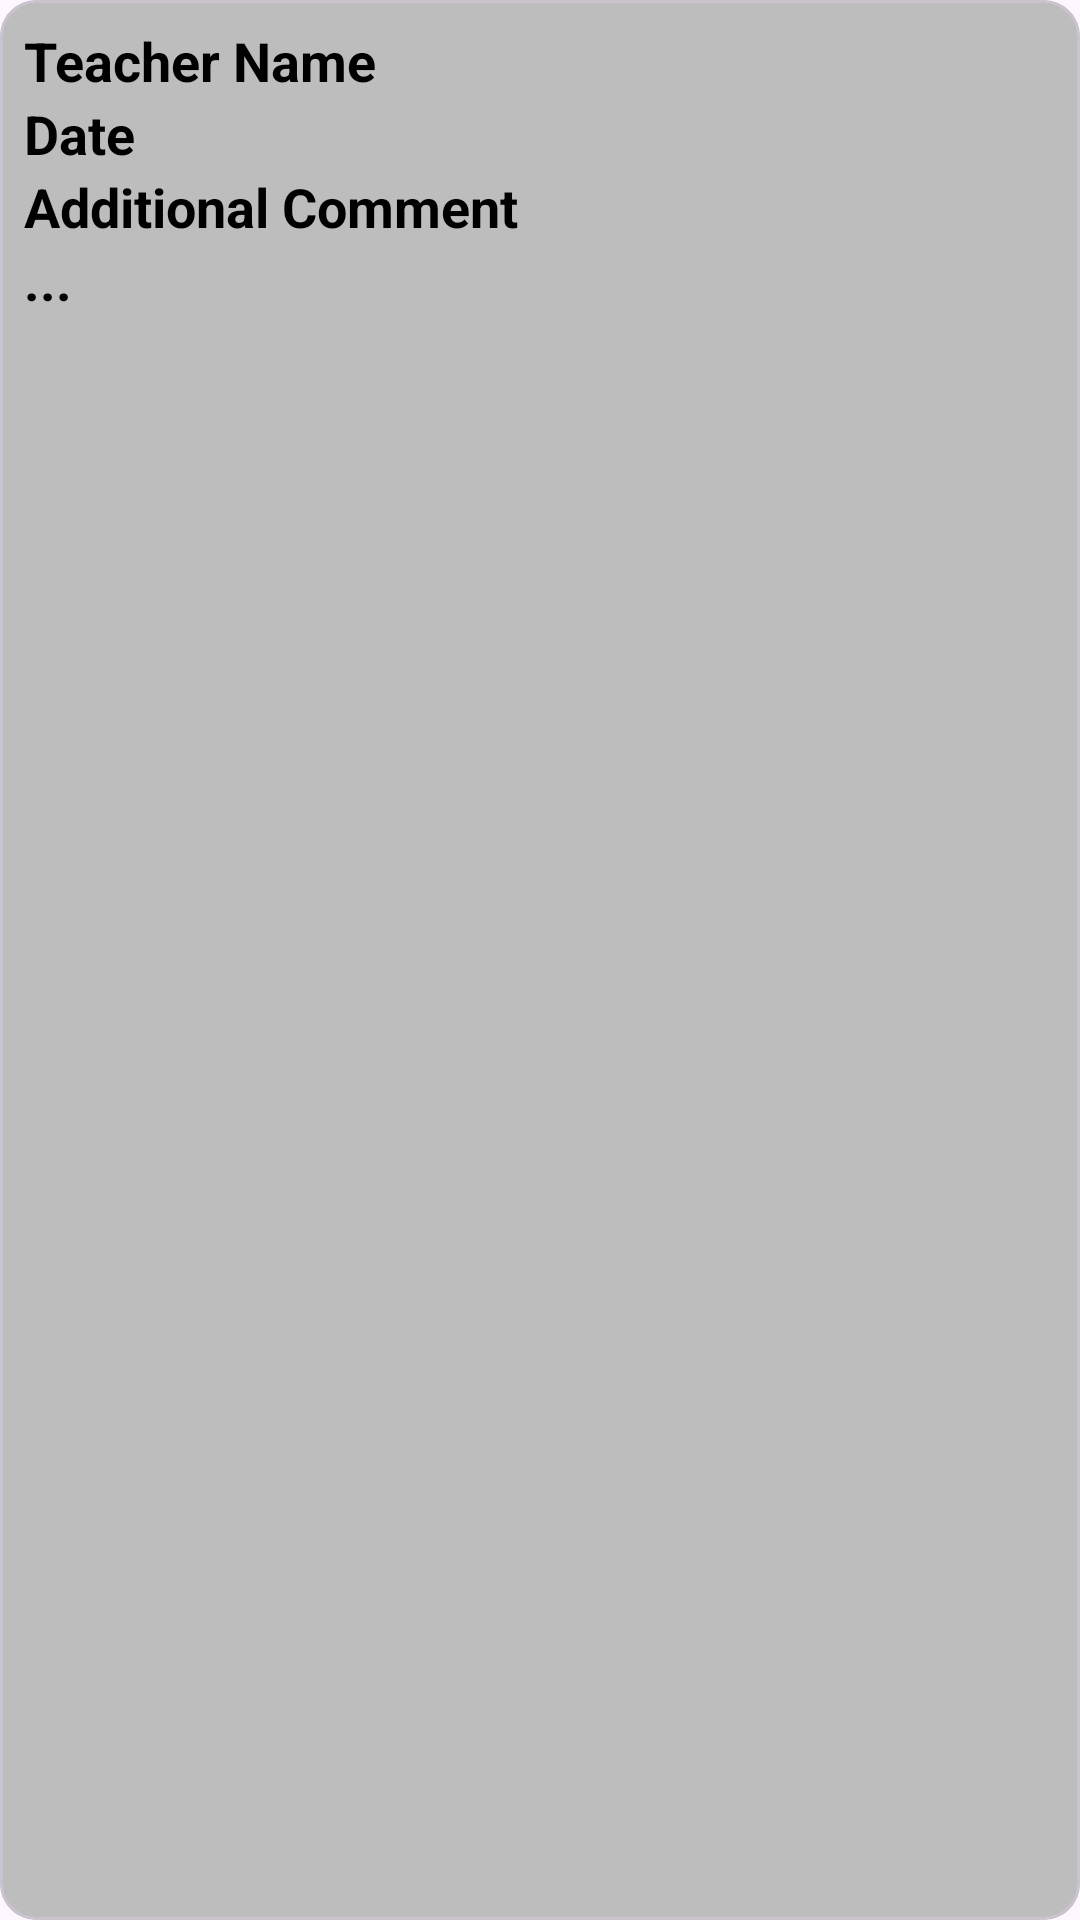

Here is an Android app screen rendered from its layout file. Give the layout XML and the strings, colors and styles it references.
<!-- AndroidManifest.xml: application theme Theme.FinalYoga -->
<!-- res/layout/class_instance_class_item.xml -->
<?xml version="1.0" encoding="utf-8"?>
<com.google.android.material.card.MaterialCardView xmlns:android="http://schemas.android.com/apk/res/android"
    xmlns:tools="http://schemas.android.com/tools"
    android:layout_width="match_parent"
    android:layout_height="wrap_content"
    xmlns:app="http://schemas.android.com/apk/res-auto"
    android:layout_marginHorizontal="8dp"
    android:layout_marginVertical="4dp"
    android:id="@+id/card_item_class_instance_in_class"
    app:cardBackgroundColor="@color/gray">

    <RelativeLayout
        android:layout_width="match_parent"
        android:layout_height="wrap_content"
        android:layout_margin="8dp">
        <LinearLayout
            android:layout_width="match_parent"
            android:layout_height="wrap_content"
            android:layout_alignParentStart="false"
            android:layout_centerVertical="true"
            android:orientation="vertical">

            <TextView
                android:id="@+id/txtTeacher_name_detail"
                android:layout_width="match_parent"
                android:layout_height="wrap_content"
                android:text="Teacher Name"
                android:textColor="@color/black"
                android:textSize="18sp"
                android:textStyle="bold"/>
            <TextView
                android:id="@+id/txtDate_detail"
                android:layout_width="match_parent"
                android:layout_height="wrap_content"
                android:text="Date"
                android:textColor="@color/black"
                android:textSize="18sp"
                android:textStyle="bold"/>
            <TextView
                android:layout_width="match_parent"
                android:layout_height="wrap_content"
                android:text="Additional Comment"
                android:textColor="@color/black"
                android:textSize="18sp"
                android:textStyle="bold"/>
            <TextView
                android:id="@+id/txtComment_detail"
                android:layout_width="match_parent"
                android:layout_height="wrap_content"
                android:text="..."
                android:textColor="@color/black"
                android:textSize="18sp"
                android:textStyle="bold"/>

        </LinearLayout>
    </RelativeLayout>

</com.google.android.material.card.MaterialCardView>
<!-- resources referenced by this layout -->
<resources>
  <color name="black">#FF000000</color>
  <color name="gray">#BDBDBD</color>
  <style name="Theme.FinalYoga" parent="Base.Theme.FinalYoga" />
  <style name="Base.Theme.FinalYoga" parent="Theme.Material3.DayNight.NoActionBar">
          
          
      </style>
</resources>
